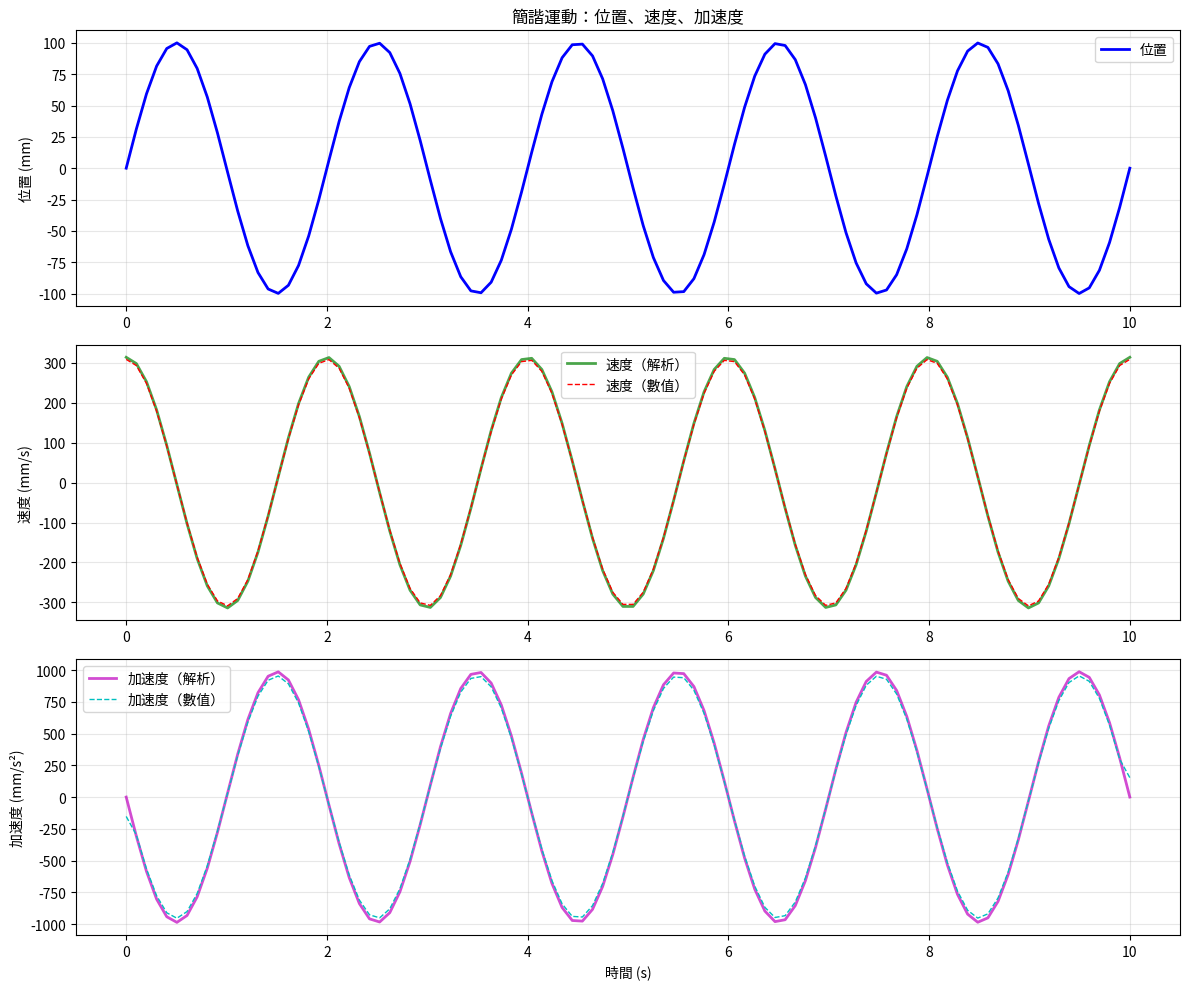

Write the Python code that produced this figure. (Note: this script raises an exception after producing the figure.)
"""
微積分與運動學 - 速度與加速度
適用於 AOI/上位機開發

學習目標：
1. 理解位置、速度、加速度的關係
2. 掌握數值微分與積分
3. 應用於運動控制和軌跡規劃
"""

import numpy as np
import matplotlib.pyplot as plt
from scipy import integrate
from scipy.interpolate import interp1d

# ============================================
# 第一部分：基本概念
# ============================================

def calculus_basics():
    """微積分基本概念"""
    print("=" * 50)
    print("微積分基本概念")
    print("=" * 50)

    print("""
    核心關係：

    位置 -> 微分 -> 速度 -> 微分 -> 加速度
    加速度 -> 積分 -> 速度 -> 積分 -> 位置

    數學表示：
    - 速度 v(t) = dx/dt = 位置的導數
    - 加速度 a(t) = dv/dt = d²x/dt² = 速度的導數

    離散系統（實際控制中）：
    - 速度 v[n] ≈ (x[n] - x[n-1]) / Δt
    - 加速度 a[n] ≈ (v[n] - v[n-1]) / Δt
    """)


# ============================================
# 第二部分：數值微分
# ============================================

def numerical_derivative():
    """數值微分示範"""
    print("\n" + "=" * 50)
    print("數值微分：計算速度和加速度")
    print("=" * 50)

    # 時間序列
    t = np.linspace(0, 10, 100)
    dt = t[1] - t[0]

    # 位置：簡諧運動 x(t) = A*sin(ωt)
    A = 100  # 振幅 (mm)
    omega = 2 * np.pi * 0.5  # 角頻率 (rad/s), 頻率 0.5 Hz
    x = A * np.sin(omega * t)

    print(f"位置函數: x(t) = {A} * sin({omega:.2f} * t)")

    # 數值微分計算速度
    v_numerical = np.gradient(x, dt)

    # 解析解（用於比較）
    v_analytical = A * omega * np.cos(omega * t)

    print(f"\n速度（解析）: v(t) = {A * omega:.2f} * cos({omega:.2f} * t)")
    print(f"最大速度（理論）: {A * omega:.2f} mm/s")
    print(f"最大速度（數值）: {np.max(np.abs(v_numerical)):.2f} mm/s")

    # 數值微分計算加速度
    a_numerical = np.gradient(v_numerical, dt)

    # 解析解
    a_analytical = -A * omega**2 * np.sin(omega * t)

    print(f"\n加速度（解析）: a(t) = {-A * omega**2:.2f} * sin({omega:.2f} * t)")
    print(f"最大加速度（理論）: {A * omega**2:.2f} mm/s²")
    print(f"最大加速度（數值）: {np.max(np.abs(a_numerical)):.2f} mm/s²")

    # 視覺化
    fig, axes = plt.subplots(3, 1, figsize=(12, 10))

    # 位置
    axes[0].plot(t, x, 'b-', linewidth=2, label='位置')
    axes[0].set_ylabel('位置 (mm)')
    axes[0].grid(True, alpha=0.3)
    axes[0].legend()
    axes[0].set_title('簡諧運動：位置、速度、加速度')

    # 速度
    axes[1].plot(t, v_analytical, 'g-', linewidth=2, label='速度（解析）', alpha=0.7)
    axes[1].plot(t, v_numerical, 'r--', linewidth=1, label='速度（數值）')
    axes[1].set_ylabel('速度 (mm/s)')
    axes[1].grid(True, alpha=0.3)
    axes[1].legend()

    # 加速度
    axes[2].plot(t, a_analytical, 'm-', linewidth=2, label='加速度（解析）', alpha=0.7)
    axes[2].plot(t, a_numerical, 'c--', linewidth=1, label='加速度（數值）')
    axes[2].set_ylabel('加速度 (mm/s²)')
    axes[2].set_xlabel('時間 (s)')
    axes[2].grid(True, alpha=0.3)
    axes[2].legend()

    plt.tight_layout()
    plt.savefig('C:\\Users\\Liily.Chen\\Desktop\\computer-vision-application\\practice\\2_calculus_kinematics\\velocity_acceleration.png', dpi=100)
    print("\n速度與加速度圖已儲存: velocity_acceleration.png")
    plt.close()

    return t, x, v_numerical, a_numerical


def finite_difference_methods():
    """不同的有限差分方法"""
    print("\n" + "=" * 50)
    print("有限差分方法比較")
    print("=" * 50)

    # 測試函數：x(t) = t²
    t = np.linspace(0, 5, 50)
    x = t**2
    dt = t[1] - t[0]

    # 解析導數：v(t) = 2t
    v_true = 2 * t

    # 1. 前向差分
    v_forward = np.zeros_like(x)
    v_forward[:-1] = (x[1:] - x[:-1]) / dt
    v_forward[-1] = v_forward[-2]

    # 2. 後向差分
    v_backward = np.zeros_like(x)
    v_backward[1:] = (x[1:] - x[:-1]) / dt
    v_backward[0] = v_backward[1]

    # 3. 中央差分（更精確）
    v_central = np.zeros_like(x)
    v_central[1:-1] = (x[2:] - x[:-2]) / (2 * dt)
    v_central[0] = v_central[1]
    v_central[-1] = v_central[-2]

    # 4. numpy.gradient（自動處理邊界）
    v_gradient = np.gradient(x, dt)

    print("方法比較（在 t=2.5 處）:")
    idx = len(t) // 2
    print(f"真實值:     {v_true[idx]:.4f}")
    print(f"前向差分:   {v_forward[idx]:.4f}, 誤差: {abs(v_forward[idx] - v_true[idx]):.4f}")
    print(f"後向差分:   {v_backward[idx]:.4f}, 誤差: {abs(v_backward[idx] - v_true[idx]):.4f}")
    print(f"中央差分:   {v_central[idx]:.4f}, 誤差: {abs(v_central[idx] - v_true[idx]):.4f}")
    print(f"np.gradient: {v_gradient[idx]:.4f}, 誤差: {abs(v_gradient[idx] - v_true[idx]):.4f}")

    print("\n建議：使用 np.gradient() 或中央差分以獲得最佳精度")

    return t, v_true, v_forward, v_backward, v_central


# ============================================
# 第三部分：數值積分
# ============================================

def numerical_integration():
    """數值積分示範"""
    print("\n" + "=" * 50)
    print("數值積分：從加速度計算速度和位置")
    print("=" * 50)

    # 時間序列
    t = np.linspace(0, 5, 100)
    dt = t[1] - t[0]

    # 加速度：常數加速 -> 等加速運動
    a = 10 * np.ones_like(t)  # 10 mm/s²
    a[t > 2.5] = -10  # 2.5秒後減速

    print("加速度模式:")
    print(f"  0-2.5s: a = +10 mm/s² (加速)")
    print(f"  2.5-5s: a = -10 mm/s² (減速)")

    # 積分計算速度（初速度 = 0）
    v = integrate.cumtrapz(a, t, initial=0)

    # 積分計算位置（初位置 = 0）
    x = integrate.cumtrapz(v, t, initial=0)

    print(f"\n最大速度: {np.max(v):.2f} mm/s (在 t={t[np.argmax(v)]:.2f}s)")
    print(f"最終位置: {x[-1]:.2f} mm")
    print(f"最終速度: {v[-1]:.2f} mm/s (應該接近 0)")

    # 視覺化
    fig, axes = plt.subplots(3, 1, figsize=(12, 10))

    axes[0].plot(t, a, 'r-', linewidth=2)
    axes[0].set_ylabel('加速度 (mm/s²)')
    axes[0].grid(True, alpha=0.3)
    axes[0].set_title('等加速運動：加速 -> 減速')
    axes[0].axhline(y=0, color='k', linestyle='--', alpha=0.3)

    axes[1].plot(t, v, 'g-', linewidth=2)
    axes[1].set_ylabel('速度 (mm/s)')
    axes[1].grid(True, alpha=0.3)
    axes[1].axhline(y=0, color='k', linestyle='--', alpha=0.3)

    axes[2].plot(t, x, 'b-', linewidth=2)
    axes[2].set_ylabel('位置 (mm)')
    axes[2].set_xlabel('時間 (s)')
    axes[2].grid(True, alpha=0.3)

    plt.tight_layout()
    plt.savefig('C:\\Users\\Liily.Chen\\Desktop\\computer-vision-application\\practice\\2_calculus_kinematics\\integration.png', dpi=100)
    print("\n積分圖已儲存: integration.png")
    plt.close()

    return t, a, v, x


# ============================================
# 第四部分：運動學應用
# ============================================

def motion_profile_trapezoidal():
    """梯形速度曲線（常用於運動控制）"""
    print("\n" + "=" * 50)
    print("運動學應用：梯形速度曲線")
    print("=" * 50)

    # 運動參數
    distance = 1000  # 總距離 (mm)
    v_max = 200      # 最大速度 (mm/s)
    a_max = 100      # 最大加速度 (mm/s²)

    print(f"運動參數:")
    print(f"  總距離: {distance} mm")
    print(f"  最大速度: {v_max} mm/s")
    print(f"  最大加速度: {a_max} mm/s²")

    # 計算時間段
    t_accel = v_max / a_max  # 加速時間
    d_accel = 0.5 * a_max * t_accel**2  # 加速距離

    # 檢查是否能達到最大速度
    if 2 * d_accel > distance:
        # 三角形曲線（無恆速段）
        print("\n採用三角形速度曲線（距離太短，無法達到最大速度）")
        t_accel = np.sqrt(distance / a_max)
        v_max_actual = a_max * t_accel
        t_const = 0
        t_decel = t_accel
    else:
        # 梯形曲線
        print("\n採用梯形速度曲線")
        v_max_actual = v_max
        d_const = distance - 2 * d_accel  # 恆速距離
        t_const = d_const / v_max  # 恆速時間
        t_decel = t_accel

    t_total = t_accel + t_const + t_decel
    print(f"  加速時間: {t_accel:.2f}s")
    print(f"  恆速時間: {t_const:.2f}s")
    print(f"  減速時間: {t_decel:.2f}s")
    print(f"  總時間: {t_total:.2f}s")

    # 生成運動曲線
    n_points = 500
    t = np.linspace(0, t_total, n_points)
    v = np.zeros(n_points)
    x = np.zeros(n_points)
    a = np.zeros(n_points)

    for i, ti in enumerate(t):
        if ti < t_accel:
            # 加速階段
            a[i] = a_max
            v[i] = a_max * ti
            x[i] = 0.5 * a_max * ti**2
        elif ti < t_accel + t_const:
            # 恆速階段
            a[i] = 0
            v[i] = v_max_actual
            x[i] = d_accel + v_max_actual * (ti - t_accel)
        else:
            # 減速階段
            t_from_decel = ti - t_accel - t_const
            a[i] = -a_max
            v[i] = v_max_actual - a_max * t_from_decel
            x[i] = d_accel + v_max_actual * t_const + v_max_actual * t_from_decel - 0.5 * a_max * t_from_decel**2

    # 視覺化
    fig, axes = plt.subplots(3, 1, figsize=(12, 10))

    # 加速度
    axes[0].plot(t, a, 'r-', linewidth=2)
    axes[0].axvline(x=t_accel, color='g', linestyle='--', alpha=0.5, label='加速結束')
    axes[0].axvline(x=t_accel+t_const, color='b', linestyle='--', alpha=0.5, label='恆速結束')
    axes[0].set_ylabel('加速度 (mm/s²)')
    axes[0].grid(True, alpha=0.3)
    axes[0].legend()
    axes[0].set_title('梯形速度曲線（運動控制標準）')

    # 速度
    axes[1].plot(t, v, 'g-', linewidth=2)
    axes[1].axvline(x=t_accel, color='g', linestyle='--', alpha=0.5)
    axes[1].axvline(x=t_accel+t_const, color='b', linestyle='--', alpha=0.5)
    axes[1].axhline(y=v_max_actual, color='orange', linestyle=':', alpha=0.5, label=f'最大速度 {v_max_actual:.1f}')
    axes[1].set_ylabel('速度 (mm/s)')
    axes[1].grid(True, alpha=0.3)
    axes[1].legend()

    # 位置
    axes[2].plot(t, x, 'b-', linewidth=2)
    axes[2].axvline(x=t_accel, color='g', linestyle='--', alpha=0.5)
    axes[2].axvline(x=t_accel+t_const, color='b', linestyle='--', alpha=0.5)
    axes[2].axhline(y=distance, color='orange', linestyle=':', alpha=0.5, label=f'目標 {distance}')
    axes[2].set_ylabel('位置 (mm)')
    axes[2].set_xlabel('時間 (s)')
    axes[2].grid(True, alpha=0.3)
    axes[2].legend()

    plt.tight_layout()
    plt.savefig('C:\\Users\\Liily.Chen\\Desktop\\computer-vision-application\\practice\\2_calculus_kinematics\\trapezoidal_profile.png', dpi=100)
    print("\n梯形曲線圖已儲存: trapezoidal_profile.png")
    plt.close()

    return t, x, v, a


def point_to_point_motion():
    """點對點運動規劃"""
    print("\n" + "=" * 50)
    print("點對點運動規劃")
    print("=" * 50)

    # 起點和終點
    start = np.array([0, 0])
    end = np.array([500, 300])

    print(f"起點: {start}")
    print(f"終點: {end}")

    # 計算距離和方向
    direction = end - start
    distance = np.linalg.norm(direction)
    unit_dir = direction / distance

    print(f"距離: {distance:.2f} mm")
    print(f"方向向量: {unit_dir}")

    # 使用梯形速度曲線
    v_max = 200
    a_max = 100

    # 生成 1D 運動曲線
    t_accel = v_max / a_max
    d_accel = 0.5 * a_max * t_accel**2

    if 2 * d_accel > distance:
        t_accel = np.sqrt(distance / a_max)
        v_max_actual = a_max * t_accel
        t_const = 0
    else:
        v_max_actual = v_max
        d_const = distance - 2 * d_accel
        t_const = d_const / v_max

    t_total = 2 * t_accel + t_const
    t = np.linspace(0, t_total, 200)

    # 沿軌跡的 1D 位置
    s = np.zeros(len(t))
    for i, ti in enumerate(t):
        if ti < t_accel:
            s[i] = 0.5 * a_max * ti**2
        elif ti < t_accel + t_const:
            s[i] = d_accel + v_max_actual * (ti - t_accel)
        else:
            t_from_decel = ti - t_accel - t_const
            s[i] = d_accel + v_max_actual * t_const + v_max_actual * t_from_decel - 0.5 * a_max * t_from_decel**2

    # 轉換為 2D 軌跡
    trajectory = start + np.outer(s, unit_dir)

    # 視覺化
    plt.figure(figsize=(10, 6))
    plt.plot(trajectory[:, 0], trajectory[:, 1], 'b-', linewidth=2, label='軌跡')
    plt.plot(start[0], start[1], 'go', markersize=10, label='起點')
    plt.plot(end[0], end[1], 'ro', markersize=10, label='終點')

    # 標記幾個中間點
    markers = [0, len(t)//4, len(t)//2, 3*len(t)//4, -1]
    for i in markers:
        plt.plot(trajectory[i, 0], trajectory[i, 1], 'ko', markersize=5)
        plt.text(trajectory[i, 0], trajectory[i, 1]+20, f't={t[i]:.2f}s', ha='center')

    plt.grid(True, alpha=0.3)
    plt.xlabel('X (mm)')
    plt.ylabel('Y (mm)')
    plt.title('2D 點對點運動')
    plt.legend()
    plt.axis('equal')
    plt.tight_layout()
    plt.savefig('C:\\Users\\Liily.Chen\\Desktop\\computer-vision-application\\practice\\2_calculus_kinematics\\point_to_point.png', dpi=100)
    print("\n點對點運動圖已儲存: point_to_point.png")
    plt.close()

    return t, trajectory


# ============================================
# 練習題
# ============================================

def exercises():
    """練習題"""
    print("\n" + "=" * 50)
    print("練習題")
    print("=" * 50)

    print("""
    練習 1: 數值微分
    - 給定位置數據: t = [0, 0.1, 0.2, 0.3, 0.4, 0.5]
                    x = [0, 5, 18, 38, 65, 98]
    - 計算各時刻的速度（使用中央差分）
    - 計算各時刻的加速度

    練習 2: 數值積分
    - 給定速度曲線: v(t) = 50 * sin(πt) mm/s, t ∈ [0, 2]
    - 計算 2 秒後的總位移
    - 繪製位置-時間圖

    練習 3: 梯形曲線設計
    - 設計一個運動曲線，參數：
      - 距離: 2000 mm
      - 最大速度: 300 mm/s
      - 最大加速度: 150 mm/s²
    - 計算總時間
    - 繪製 a-v-x 三合一圖

    練習 4: 軌跡規劃
    - 規劃從 (100, 100) 到 (400, 300) 的運動
    - 使用 S 曲線（加速度連續變化，比梯形更平滑）
    - 提示: 可以用 jerk（加加速度）來實現

    練習 5: 實際應用
    - AOI 檢測需要掃描一個 1000×800 mm 的 PCB
    - 採用蛇形路徑（往返掃描）
    - 每行間距 50 mm
    - 最大速度 400 mm/s，加速度 200 mm/s²
    - 計算總檢測時間
    """)

    # 練習解答區
    print("\n# 練習 1 解答：")
    t_data = np.array([0, 0.1, 0.2, 0.3, 0.4, 0.5])
    x_data = np.array([0, 5, 18, 38, 65, 98])
    # 在這裡寫你的代碼

    print("\n# 練習 2 解答：")
    # 在這裡寫你的代碼

    print("\n# 練習 3 解答：")
    # 在這裡寫你的代碼

    print("\n# 練習 4 解答：")
    # 在這裡寫你的代碼

    print("\n# 練習 5 解答：")
    # 在這裡寫你的代碼


# ============================================
# 主程式
# ============================================

if __name__ == "__main__":
    print("微積分與運動學教學 - 速度與加速度\n")

    # 執行所有示範
    calculus_basics()
    numerical_derivative()
    finite_difference_methods()
    numerical_integration()
    motion_profile_trapezoidal()
    point_to_point_motion()
    exercises()

    print("\n" + "=" * 50)
    print("教學完成！")
    print("=" * 50)
    print("\n下一步：學習 02_pid_controller.py（PID 控制器）")
